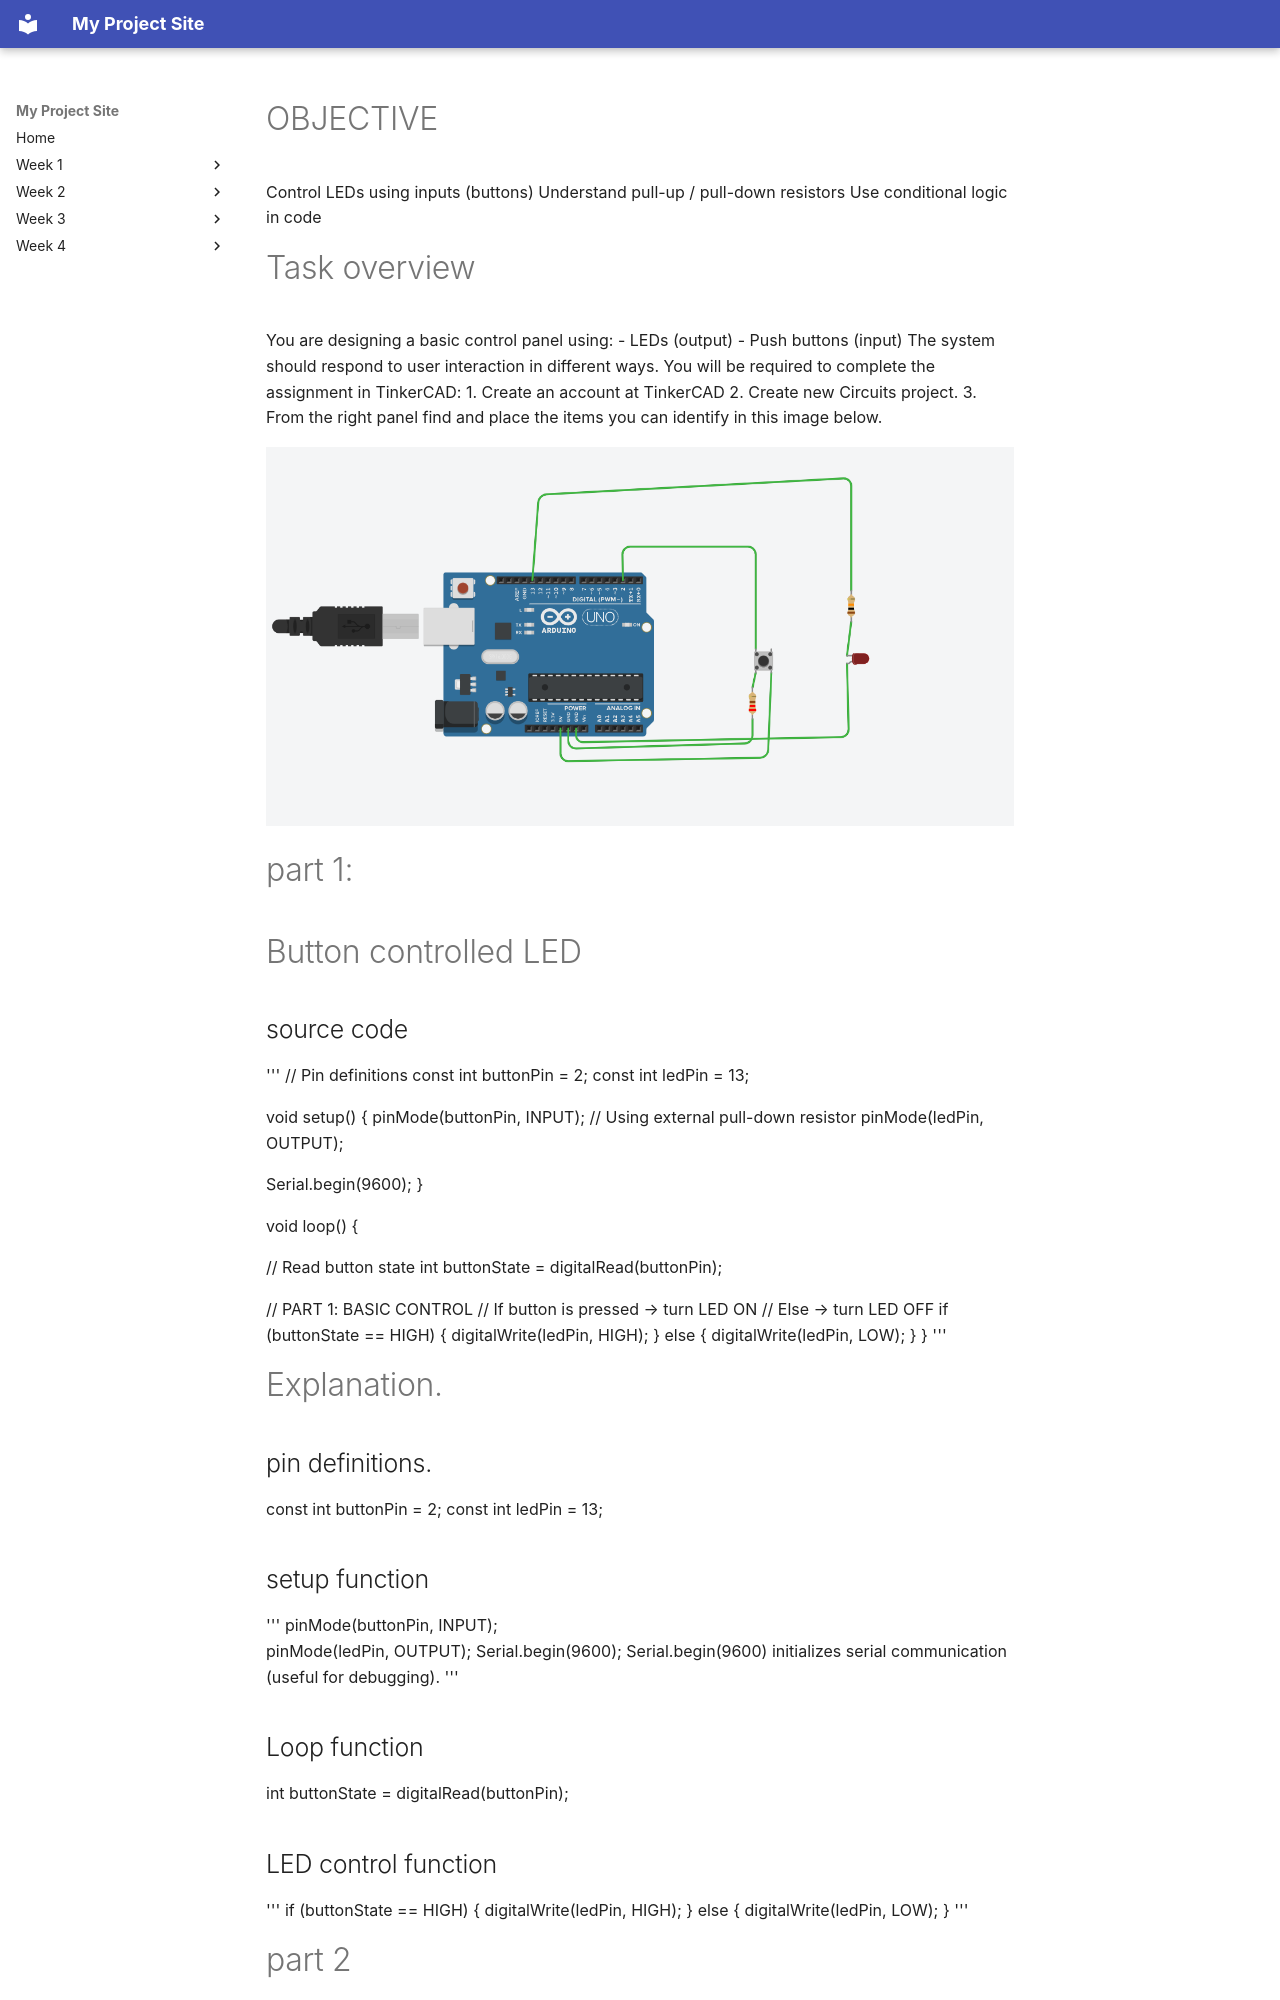

repository: Mukuria14/Lucy-gearbox-training · page: week 5/ASSIGNMENT/index.html · generator: mkdocs

# OBJECTIVE
Control LEDs using inputs (buttons)
Understand pull-up / pull-down resistors
Use conditional logic in code 

# Task overview 
You are designing a basic control panel using:
- LEDs (output)
- Push buttons (input)
The system should respond to user interaction in different ways.
You will be required to complete the assignment in TinkerCAD:
1. Create an account at TinkerCAD
2. Create new Circuits project.
3. From the right panel find and place the items you can identify in this image below.

![alt text](image.png)

# part 1:
# Button controlled LED

## source code
'''
// Pin definitions
const int buttonPin = 2;
const int ledPin = 13;

void setup() {
  pinMode(buttonPin, INPUT);   // Using external pull-down resistor
  pinMode(ledPin, OUTPUT);

  Serial.begin(9600);
}

void loop() {

  // Read button state
  int buttonState = digitalRead(buttonPin);

  // PART 1: BASIC CONTROL
  // If button is pressed → turn LED ON
  // Else → turn LED OFF
  if (buttonState == HIGH) {
    digitalWrite(ledPin, HIGH);
  } else {
    digitalWrite(ledPin, LOW);
  }
}
'''
# Explanation.
## pin definitions.

const int buttonPin = 2;
const int ledPin = 13;

## setup function
'''
pinMode(buttonPin, INPUT);   
pinMode(ledPin, OUTPUT);
Serial.begin(9600);
Serial.begin(9600) initializes serial communication (useful for debugging).
'''

## Loop function
int buttonState = digitalRead(buttonPin);

## LED control function

'''
if (buttonState == HIGH) {
  digitalWrite(ledPin, HIGH);
} else {
  digitalWrite(ledPin, LOW);
}
'''

# part 2
# Toggle systems(state changes)
